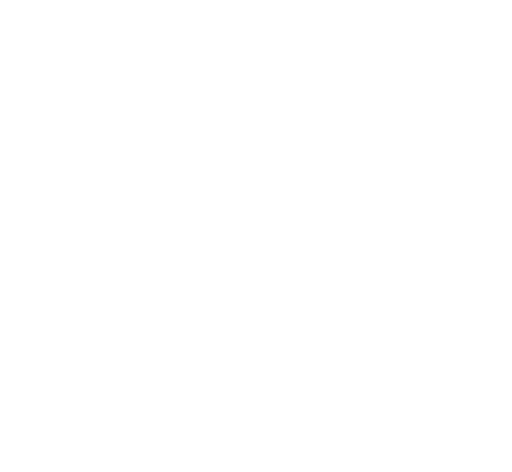
t = 0.00 s
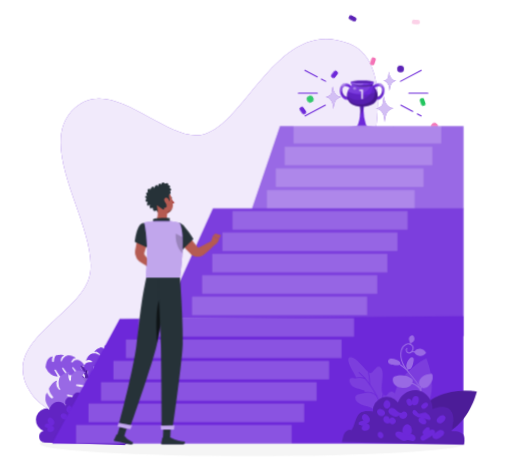
t = 3.53 s
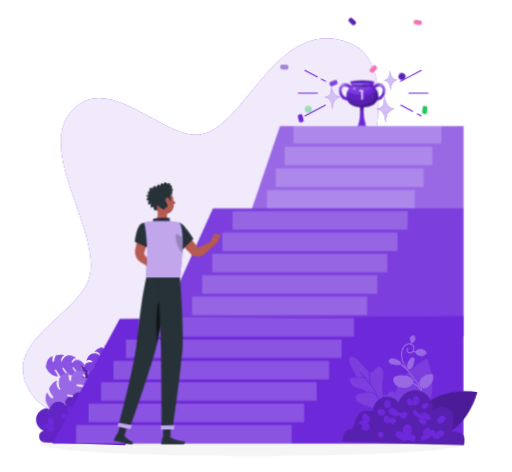
t = 3.83 s
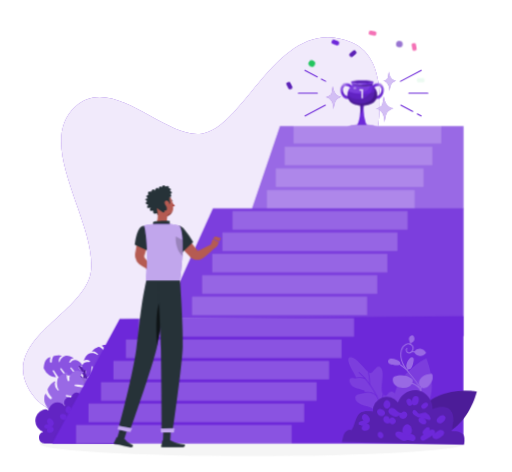
t = 5.03 s
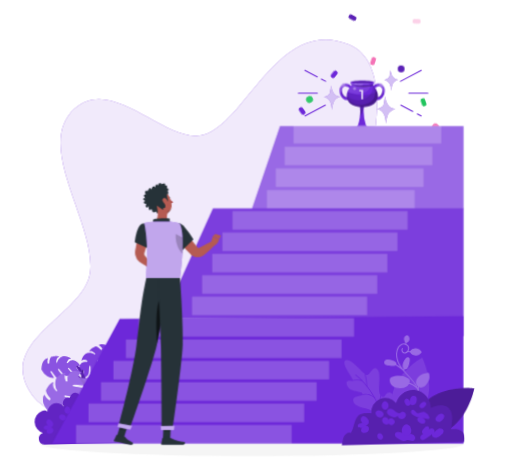
t = 6.53 s
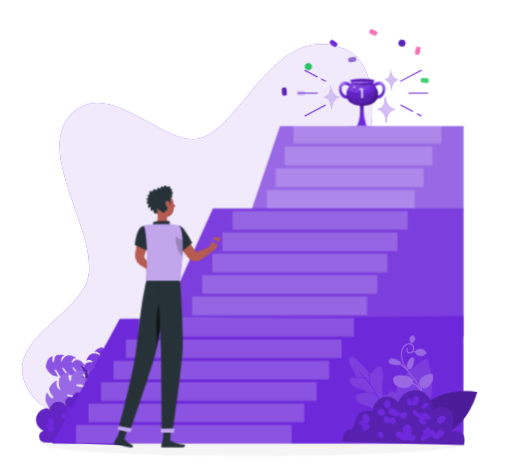
t = 8.33 s

The animated SVG that drew these frames (rendered in a browser with its animation timeline set to each time). Animation: 10 CSS @keyframes rules; frames cover the first 8.33 s, repeats indefinitely.

<svg xmlns="http://www.w3.org/2000/svg" viewBox="15 7 468 431" id="ss-ready-m"><style>svg#ss-ready-m #tap{transform-box:view-box;transform-origin:176px 196px;animation:3s ease-in-out 1.0s infinite k-tap}svg#ss-ready-m #head{transform-box:view-box;transform-origin:158px 190px;animation:4s ease-in-out 1.0s infinite k-head}svg#ss-ready-m #background-simple{transform-box:fill-box;transform-origin:center;animation:0.8s 1 both cubic-bezier(.2,.7,.2,1) bxGrow,8s infinite none ease-in-out drift;animation-delay:0s,0.9s}svg#ss-ready-m #Shadow{transform-box:fill-box;transform-origin:center;animation:0.6s 1 both linear bxFade;animation-delay:0.2s}svg#ss-ready-m #Trophy{transform-box:fill-box;transform-origin:center;animation:0.7s 1 both cubic-bezier(.2,.7,.2,1) bxIn,2s infinite none ease-in-out pulse;animation-delay:0.18s,1.08s}svg#ss-ready-m #Sparkles{transform-box:fill-box;transform-origin:center;animation:0.7s 1 both cubic-bezier(.2,.7,.2,1) bxIn,2s infinite none ease-in-out pulse;animation-delay:0.36s,1.26s}svg#ss-ready-m #Lines{transform-box:fill-box;transform-origin:center;animation:0.7s 1 both cubic-bezier(.2,.7,.2,1) bxIn;animation-delay:0.54s}svg#ss-ready-m #plants-1{transform-box:fill-box;transform-origin:center bottom;animation:0.7s 1 both cubic-bezier(.2,.7,.2,1) bxIn,4.6s infinite none ease-in-out sway;animation-delay:0.72s,1.62s}svg#ss-ready-m #Stairs{transform-box:fill-box;transform-origin:center;animation:0.7s 1 both cubic-bezier(.2,.7,.2,1) bxIn;animation-delay:0.9s}svg#ss-ready-m #plants-2{transform-box:fill-box;transform-origin:center bottom;animation:0.7s 1 both cubic-bezier(.2,.7,.2,1) bxIn,4.6s infinite none ease-in-out sway;animation-delay:1.08s,1.98s}svg#ss-ready-m #Person{transform-box:fill-box;transform-origin:center;animation:0.7s 1 both cubic-bezier(.2,.7,.2,1) bxIn,3.2s infinite none ease-in-out bob;animation-delay:1.26s,2.16s}@keyframes bob{0%,100%{transform:none}50%{transform:translateY(-3px)}}@keyframes bxFade{from{opacity:0}to{opacity:1}}@keyframes bxGrow{from{opacity:0;transform:scale(.92)}to{opacity:1;transform:none}}@keyframes bxIn{from{opacity:0;transform:translateY(14px)}to{opacity:1;transform:none}}@keyframes drift{0%,100%{transform:none}50%{transform:translate(4px,-3px) scale(1.02)}}@keyframes pulse{0%,100%{transform:scale(1)}50%{transform:scale(1.08)}}@keyframes sway{0%,100%{transform:rotate(-1.5deg)}50%{transform:rotate(2deg)}}@keyframes k-tap{0%,100%{transform:rotate(0)}15%{transform:rotate(5deg)}30%{transform:rotate(0)}45%{transform:rotate(5deg)}60%{transform:rotate(0)}}@keyframes k-head{0%,100%{transform:rotate(0)}30%,50%{transform:rotate(-6deg)}75%{transform:rotate(3deg)}}svg#ss-ready-m #confetti&gt;*{transform-box:fill-box;transform-origin:center;animation:conf 3s ease-in infinite}@keyframes conf{0%{opacity:0;transform:translateY(-14px) rotate(0)}15%{opacity:1}80%{opacity:1}100%{opacity:0;transform:translateY(40px) rotate(200deg)}}svg#ss-ready-m #confetti&gt;*:nth-child(1){animation-delay:1.00s}svg#ss-ready-m #confetti&gt;*:nth-child(2){animation-delay:1.23s}svg#ss-ready-m #confetti&gt;*:nth-child(3){animation-delay:1.46s}svg#ss-ready-m #confetti&gt;*:nth-child(4){animation-delay:1.69s}svg#ss-ready-m #confetti&gt;*:nth-child(5){animation-delay:1.92s}svg#ss-ready-m #confetti&gt;*:nth-child(6){animation-delay:2.15s}svg#ss-ready-m #confetti&gt;*:nth-child(7){animation-delay:2.38s}svg#ss-ready-m #confetti&gt;*:nth-child(8){animation-delay:2.61s}svg#ss-ready-m #confetti&gt;*:nth-child(9){animation-delay:2.84s}svg#ss-ready-m #confetti&gt;*:nth-child(10){animation-delay:3.07s}svg#ss-ready-m #confetti&gt;*:nth-child(11){animation-delay:3.30s}svg#ss-ready-m #confetti&gt;*:nth-child(12){animation-delay:3.53s}@media (prefers-reduced-motion: reduce){svg#ss-ready-m *{animation:none!important}}</style><g id="background-simple"><path d="M96.05,256.57C101,213.22,45.16,142.65,81.92,109.44,115.4,79.21,163,139.06,195.48,133.61c40.35-6.79,68.85-108.67,134-82,63.16,25.88-6.53,201.8-45.14,247C223.05,370.55,70.51,425.28,39,360,17.81,316.12,91.81,293.91,96.05,256.57Z" style="fill:#6D28D9" /><path d="M96.05,256.57C101,213.22,45.16,142.65,81.92,109.44,115.4,79.21,163,139.06,195.48,133.61c40.35-6.79,68.85-108.67,134-82,63.16,25.88-6.53,201.8-45.14,247C223.05,370.55,70.51,425.28,39,360,17.81,316.12,91.81,293.91,96.05,256.57Z" style="fill:#fff;opacity:0.9" /></g><g id="Shadow"><ellipse id="path" cx="245.18" cy="412.39" rx="193.89" ry="11.32" style="fill:#f5f5f5" /></g><g id="Trophy"><path d="M351.7,122H339.9a6.45,6.45,0,0,0,2.53-3.25,36.78,36.78,0,0,0,1.5-6.56,39.64,39.64,0,0,0,.39-5.25,26.38,26.38,0,0,0-1-7h4.88a25.27,25.27,0,0,0-.67,3.2,24.6,24.6,0,0,0-.29,3.83,40.47,40.47,0,0,0,1.89,11.82A6.51,6.51,0,0,0,351.7,122Z" style="fill:#6D28D9" /><path d="M348.24,99.87c-.2,1.15-.43,2.21-.67,3.2a30.63,30.63,0,0,1-3.64,9.09,39.64,39.64,0,0,0,.39-5.25,26.38,26.38,0,0,0-1-7Z" style="opacity:0.2" /><path d="M337.5,86.14,336,88l-.79-.92a6.17,6.17,0,0,0-4-1.79,1.87,1.87,0,0,0-.34,0,2.52,2.52,0,0,0-1.66,1,3.92,3.92,0,0,0-.68,1.41,3,3,0,0,0-.09.41,6.37,6.37,0,0,0,.34,3.19c.74,2,2.25,3.32,3.83,3.32h1.1v2.62h-1.1c-2.46,0-4.75-1.92-5.85-4.89-.07-.19-.14-.39-.2-.59a8.09,8.09,0,0,1,1-7.24,4.6,4.6,0,0,1,3.56-1.88,6.66,6.66,0,0,1,2.78.58,8.52,8.52,0,0,1,2.83,2Z" style="fill:#6D28D9" /><path d="M333.88,83.27a1.54,1.54,0,0,1-.23.37,3.52,3.52,0,0,1-1.13.67,7.64,7.64,0,0,0-1.7,1,2.52,2.52,0,0,0-1.66,1,4.07,4.07,0,0,0-.77,1.82,10.38,10.38,0,0,0-.91,2,3.1,3.1,0,0,1-1,1.68,8.49,8.49,0,0,1,.34-6.13,5.73,5.73,0,0,1,.69-1.11,4.6,4.6,0,0,1,3.56-1.88h.37A6.71,6.71,0,0,1,333.88,83.27Z" style="fill:#fff;opacity:0.2" /><path d="M331.47,82.69s0,.06,0,.09a3,3,0,0,1-1.39,1.8,7.07,7.07,0,0,1-2.71,1.06,4.06,4.06,0,0,1-.51,0,5.73,5.73,0,0,1,.69-1.11,4.6,4.6,0,0,1,3.56-1.88Z" style="fill:#fff;opacity:0.30000000000000004" /><path d="M332.78,94.67a1.38,1.38,0,0,1-1.67.43,4.82,4.82,0,0,1-2.95-3.23,6.37,6.37,0,0,1,.32-4.12,3,3,0,0,0-.09.41,6.37,6.37,0,0,0,.34,3.19c.74,2,2.25,3.32,3.83,3.32Z" style="opacity:0.2" /><path d="M354.38,86.14,355.92,88l.79-.92a6.17,6.17,0,0,1,4-1.79,1.76,1.76,0,0,1,.33,0,2.5,2.5,0,0,1,1.66,1,3.92,3.92,0,0,1,.68,1.41c0,.14.07.27.1.41a6.37,6.37,0,0,1-.35,3.19c-.74,2-2.25,3.32-3.83,3.32h-1.1v2.62h1.1c2.46,0,4.76-1.92,5.85-4.89a5.84,5.84,0,0,0,.2-.59,8.08,8.08,0,0,0-1-7.24,4.63,4.63,0,0,0-3.56-1.88,6.67,6.67,0,0,0-2.79.58,8.52,8.52,0,0,0-2.83,2Z" style="fill:#6D28D9" /><path d="M358,83.27a1.31,1.31,0,0,0,.24.37,3.38,3.38,0,0,0,1.12.67,7.64,7.64,0,0,1,1.7,1,2.5,2.5,0,0,1,1.66,1,4.09,4.09,0,0,1,.78,1.82,11,11,0,0,1,.9,2,3.22,3.22,0,0,0,1,1.68,8.49,8.49,0,0,0-.34-6.13,6.22,6.22,0,0,0-.68-1.11,4.63,4.63,0,0,0-3.56-1.88h-.38A6.71,6.71,0,0,0,358,83.27Z" style="fill:#fff;opacity:0.2" /><path d="M360.41,82.69s0,.06,0,.09a3,3,0,0,0,1.39,1.8,7.07,7.07,0,0,0,2.71,1.06,4.21,4.21,0,0,0,.51,0,6.22,6.22,0,0,0-.68-1.11,4.63,4.63,0,0,0-3.56-1.88Z" style="fill:#fff;opacity:0.30000000000000004" /><path d="M359.1,94.67a1.38,1.38,0,0,0,1.67.43,4.85,4.85,0,0,0,3-3.23,6.44,6.44,0,0,0-.33-4.12c0,.14.07.27.1.41a6.37,6.37,0,0,1-.35,3.19c-.74,2-2.25,3.32-3.83,3.32Z" style="opacity:0.2" /><path d="M359.62,94.25a10.27,10.27,0,0,1-.17,1.09,8.12,8.12,0,0,1-3.19,5.13c-4.14,2.78-10.73,3.58-16.11,2l-.48-.14a13.74,13.74,0,0,1-3.78-1.86,7.75,7.75,0,0,1-1.83-1.91,9.24,9.24,0,0,1-1.53-4.31,9.71,9.71,0,0,1,.55-4.26v0c.05-.15.11-.3.17-.45a10.59,10.59,0,0,1,1.09-1.94c.54-.76,1.17-1.42,1.68-2.17a3.77,3.77,0,0,0,.75-2.42l9.3.82,9.29-.82a3.72,3.72,0,0,0,.76,2.42c.5.75,1.13,1.41,1.67,2.17a9.92,9.92,0,0,1,1.3,2.5h0A9.74,9.74,0,0,1,359.62,94.25Z" style="fill:#6D28D9" /><path d="M347.89,90.76c-5.36,2.29-11.24.65-13.67-.27a9.86,9.86,0,0,1-1.13-.52,1.8,1.8,0,0,1,.08-.21,9.8,9.8,0,0,1,1.18-2.18c.54-.76,1.17-1.42,1.68-2.17a3.77,3.77,0,0,0,.75-2.42l9.3.82,7.13-.47C353.4,84.27,353.55,88.35,347.89,90.76Z" style="fill:#fff;opacity:0.1" /><path d="M359.62,94.25a8.45,8.45,0,0,1-3.36,6.22c-5.46,3.67-15,3.87-20.37,0a8.75,8.75,0,0,1-3.36-6.22c0-.36,0-.72,0-1.07,3.59,4.2,10.55,5.55,16.09,2.76a12.55,12.55,0,0,0,6.29-7.25,10.13,10.13,0,0,0,.25-5.68l.25,0a3.72,3.72,0,0,0,.76,2.42c.5.75,1.13,1.41,1.67,2.17A9.88,9.88,0,0,1,359.62,94.25Z" style="opacity:0.1" /><path d="M359.45,95.34a8.12,8.12,0,0,1-3.19,5.13c-4.27,2.87-11.13,3.63-16.59,1.86-.69-.27-1.37-.58-2-.91a11.23,11.23,0,0,1-3.58-2.86,9.24,9.24,0,0,1-1.53-4.31,9.78,9.78,0,0,1,.56-4.28,19.56,19.56,0,0,0,5.08,1.89,23,23,0,0,0,4.1.75c3.7.34,11,.45,16.83-2.53h0A12.86,12.86,0,0,1,359.45,95.34Z" style="opacity:0.1" /><path d="M359.62,94.25a8.45,8.45,0,0,1-3.36,6.22c-5.46,3.67-15,3.87-20.37,0a8.75,8.75,0,0,1-3.36-6.22c0-.36,1.76,3.61,1.76,3.21,4,4.8,11.57,5.06,17.47,2.36,7.13-3.26,5.9-10.81,4.38-14.38.5.74,1.13,1.39,1.66,2.14A9.88,9.88,0,0,1,359.62,94.25Z" style="opacity:0.2" /><path d="M355.67,84.6c-11.89,3.38-19.5-1.38-19.57-2l10,1.17,9.29-.82A3,3,0,0,0,355.67,84.6Z" style="opacity:0.30000000000000004" /><path d="M356.4,81.64a3.07,3.07,0,0,1-.4,1.6c-5,1.81-15.11,1.7-19.85,0a3.07,3.07,0,0,1-.4-1.6c1.61,1.08,6.86,1.34,10.33,1.43C349.54,83,354.79,82.72,356.4,81.64Z" style="fill:#6D28D9" /><path d="M353.25,84l-.09,0a43.39,43.39,0,0,1-14.61-.1,16.86,16.86,0,0,1-2.4-.64,3.07,3.07,0,0,1-.4-1.6c1,.68,3.5,1,6.08,1.23,1.48.11,3,.16,4.25.2a68.2,68.2,0,0,0,6.84-.47H353C353.13,83,353.22,84,353.25,84Z" style="fill:#6D28D9;opacity:0.1" /><path d="M356.4,81.64c.08.79-4.54,1.45-10.32,1.45s-10.41-.66-10.33-1.45,4.7-1.41,10.33-1.41S356.32,80.86,356.4,81.64Z" style="fill:#6D28D9" /><path d="M355.38,81.5c0,.59-4.07,1-9.18,1s-9.22-.46-9.18-1,4.14-1.06,9.18-1.06S355.34,80.91,355.38,81.5Z" style="opacity:0.2" /><path d="M340.93,87.43a1.54,1.54,0,0,1-1.5,1,1.68,1.68,0,0,1-1.32-.48c-.15-.15-.6-.89-.17-1.3l.05-.05a2.38,2.38,0,0,1,2.34.05h0C341,87,341,87.2,340.93,87.43Z" style="fill:#fff;opacity:0.30000000000000004" /><path d="M339.55,86.37c.75.11.57,1.1-.22,1.11a1.7,1.7,0,0,1-.3,0c-.78-.12-.57-1.1.23-1.12A1,1,0,0,1,339.55,86.37Z" style="fill:#fff;opacity:0.30000000000000004" /><path d="M341.72,83a4.51,4.51,0,0,1-1.77.77,7,7,0,0,1-1.4.16,16.86,16.86,0,0,1-2.4-.64,3.1,3.1,0,0,1-.38-1.16,2.2,2.2,0,0,0,.75.13h.38c0,.06.06.11.18.15h0a2.18,2.18,0,0,0,.36.08h0l1.17.21,1,.12.86.09C340.87,82.89,341.29,82.93,341.72,83Z" style="fill:#fff;opacity:0.2" /><path d="M347.5,83.09a4.67,4.67,0,0,1-3.15,1.42,7.4,7.4,0,0,1-1.8-.05l-.52-.09a8.7,8.7,0,0,1-2.08-.65,2.84,2.84,0,0,1-1.34-1.07c.89.12,1.94.23,3.11.3s2.8.14,4.36.14l1.4,0Z" style="fill:#fff;opacity:0.2" /><path d="M340.48,82.86a.39.39,0,0,1-.4.31s-.57,0-.46-.4Z" style="fill:#fff;opacity:0.30000000000000004" /><path d="M359.71,123.24H332.16A17.5,17.5,0,0,1,340.7,121h10.48a17.43,17.43,0,0,1,8.53,2.23Z" style="fill:#6D28D9" /><path d="M359.71,123.24H332.16A17.5,17.5,0,0,1,340.7,121h10.48a17.43,17.43,0,0,1,8.53,2.23Z" style="fill:#fff;opacity:0.30000000000000004" /><g style="opacity:0.8"><path d="M346.73,88.23v8.39h-1.56V89.53H343.4v-1.3Z" style="fill:#fff" /></g><g id="confetti"><circle cx="300" cy="70" r="3" fill="#22C55E" /><rect x="318" y="52" width="7" height="4" rx="1.5" fill="#6D28D9" /><rect x="352" y="46" width="7" height="4" rx="1.5" fill="#F472B6" /><circle cx="380" cy="60" r="3" fill="#5B21B6" /><rect x="396" y="92" width="7" height="4" rx="1.5" fill="#22C55E" /><rect x="290" y="104" width="7" height="4" rx="1.5" fill="#6D28D9" /><circle cx="410" cy="124" r="3" fill="#F472B6" /><rect x="334" y="30" width="7" height="4" rx="1.5" fill="#5B21B6" /><rect x="372" y="132" width="7" height="4" rx="1.5" fill="#22C55E" /><circle cx="300" cy="140" r="3" fill="#6D28D9" /><rect x="390" y="40" width="7" height="4" rx="1.5" fill="#F472B6" /><rect x="276" y="80" width="7" height="4" rx="1.5" fill="#5B21B6" /></g></g><g id="Sparkles"><path d="M365.53,94.62s-.47,3.37-1.21,7.18c-.43,2.23-3.69,3.49-5.87,4.11,3,.1,5.12,2.37,6.31,4.74s1.56,7.76,1.56,7.76.57-6.57,2.4-9.21c1.13-1.63,3.72-2.91,5.53-3.69C368.32,105.28,366.21,99.67,365.53,94.62Z" style="fill:#6D28D9" /><path d="M365.53,94.62s-.47,3.37-1.21,7.18c-.43,2.23-3.69,3.49-5.87,4.11,3,.1,5.12,2.37,6.31,4.74s1.56,7.76,1.56,7.76.57-6.57,2.4-9.21c1.13-1.63,3.72-2.91,5.53-3.69C368.32,105.28,366.21,99.67,365.53,94.62Z" style="fill:#fff;opacity:0.7000000000000001" /><path d="M370.2,72.43s-.35,2.53-.91,5.38c-.32,1.67-2.77,2.62-4.4,3.09,2.25.07,3.84,1.77,4.73,3.55s1.17,5.82,1.17,5.82.43-4.93,1.8-6.91c.85-1.22,2.79-2.18,4.15-2.76C372.29,80.42,370.71,76.22,370.2,72.43Z" style="fill:#6D28D9" /><path d="M370.2,72.43s-.35,2.53-.91,5.38c-.32,1.67-2.77,2.62-4.4,3.09,2.25.07,3.84,1.77,4.73,3.55s1.17,5.82,1.17,5.82.43-4.93,1.8-6.91c.85-1.22,2.79-2.18,4.15-2.76C372.29,80.42,370.71,76.22,370.2,72.43Z" style="fill:#fff;opacity:0.7000000000000001" /><path d="M319.36,85.67s-.42,3-1.07,6.29c-.38,2-3.23,3.05-5.14,3.6,2.63.09,4.48,2.08,5.53,4.16s1.37,6.8,1.37,6.8.5-5.77,2.1-8.07c1-1.43,3.27-2.55,4.85-3.24C321.8,95,320,90.09,319.36,85.67Z" style="fill:#6D28D9" /><path d="M319.36,85.67s-.42,3-1.07,6.29c-.38,2-3.23,3.05-5.14,3.6,2.63.09,4.48,2.08,5.53,4.16s1.37,6.8,1.37,6.8.5-5.77,2.1-8.07c1-1.43,3.27-2.55,4.85-3.24C321.8,95,320,90.09,319.36,85.67Z" style="fill:#fff;opacity:0.7000000000000001" /></g><g id="Lines"><path d="M305,77.56a.49.49,0,0,1-.23-.06l-11.25-6a.5.5,0,1,1,.47-.88l11.25,6a.5.5,0,0,1-.24.94Z" style="fill:#6D28D9" /><path d="M312.63,81.59a.46.46,0,0,1-.23-.06l-3.79-2a.5.5,0,1,1,.46-.88l3.8,2a.5.5,0,0,1-.24.94Z" style="fill:#6D28D9" /><path d="M305,92.42H287.72a.5.5,0,0,1,0-1H305a.5.5,0,0,1,0,1Z" style="fill:#6D28D9" /><path d="M293.8,113.26a.51.51,0,0,1-.45-.27.5.5,0,0,1,.21-.67l18.51-9.83a.5.5,0,1,1,.47.88L294,113.2A.53.53,0,0,1,293.8,113.26Z" style="fill:#6D28D9" /><path d="M381.07,81.59a.5.5,0,0,1-.44-.26.51.51,0,0,1,.21-.68l18.84-10a.5.5,0,1,1,.47.88l-18.84,10A.53.53,0,0,1,381.07,81.59Z" style="fill:#6D28D9" /><path d="M406,92.42H388.66a.5.5,0,0,1,0-1H406a.5.5,0,0,1,0,1Z" style="fill:#6D28D9" /><path d="M392.19,109.15a.52.52,0,0,1-.24-.05l-10.78-5.73a.5.5,0,1,1,.47-.88l10.78,5.72a.5.5,0,0,1,.21.68A.49.49,0,0,1,392.19,109.15Z" style="fill:#6D28D9" /><path d="M399.91,113.26a.46.46,0,0,1-.23-.06l-3.47-1.84a.5.5,0,0,1-.2-.68.5.5,0,0,1,.67-.21l3.47,1.85a.5.5,0,0,1,.21.67A.51.51,0,0,1,399.91,113.26Z" style="fill:#6D28D9" /></g><g id="plants-1"><path d="M92.71,346.56a70.3,70.3,0,0,0,5,19.61c9.17,21.59,11.61,25,11.61,25L106,393.76S88.8,355.28,90.77,346.29,92.71,346.56,92.71,346.56Z" style="fill:#6D28D9" /><path d="M92.71,346.56a70.3,70.3,0,0,0,5,19.61c9.17,21.59,11.61,25,11.61,25L106,393.76S88.8,355.28,90.77,346.29,92.71,346.56,92.71,346.56Z" style="opacity:0.4" /><path d="M92.36,344.89c-1.86.63-1.84.94-3.12,2.05-.11-1.66-.74-3.67.53-6.37A5.7,5.7,0,0,1,96,337.78a.65.65,0,0,0,.53-.13h0a.68.68,0,0,0,0-1.08,5.39,5.39,0,0,0-5.39-.31c.83-2.12,2.11-4.56,4-5.86,2-1.43,6.43-.94,8.14.75a.43.43,0,0,0,.56,0h0a.49.49,0,0,0,.13-.68,6.29,6.29,0,0,0-2.16-2,3.33,3.33,0,0,0-3.29-.09c.64-2.7,6.31-5,6.23-4.69,1.9.39,3.5,2.22,4.2,3.13a.81.81,0,0,0,1.08.18h0a1,1,0,0,0,.36-1.36,8.4,8.4,0,0,0-2.89-2.86c.68-.9,2.13-.86,3.18-.84,3.34.06,5.54,2.7,7.81,4.78a15.9,15.9,0,0,1-.17,8.39A9.07,9.07,0,0,1,114.6,340l0,0c-.23-1.9-.56-4-.81-6a.65.65,0,0,0-.73-.57h0a.83.83,0,0,0-.68.82c.07,2.56.45,4.54.47,7.17-1.33,1.42-6,3.68-5.81,3.27.07-2.26.66-6.07,0-8.2a.54.54,0,0,0-.77-.29h0a.67.67,0,0,0-.35.64,26.56,26.56,0,0,1-.59,8.72c-2.38,1.7-4.2,2.93-5.88,3.12,0-1.84,0-4.64,0-6.78a.55.55,0,0,0-1.1,0v0c-.56,2.76.1,6-1.61,8.22,0,0-3,2.93-4.48,1.93C93.6,349.76,93.19,344.61,92.36,344.89Z" style="fill:#6D28D9" /><path d="M92.36,344.89c-1.86.63-1.84.94-3.12,2.05-.11-1.66-.74-3.67.53-6.37A5.7,5.7,0,0,1,96,337.78a.65.65,0,0,0,.53-.13h0a.68.68,0,0,0,0-1.08,5.39,5.39,0,0,0-5.39-.31c.83-2.12,2.11-4.56,4-5.86,2-1.43,6.43-.94,8.14.75a.43.43,0,0,0,.56,0h0a.49.49,0,0,0,.13-.68,6.29,6.29,0,0,0-2.16-2,3.33,3.33,0,0,0-3.29-.09c.64-2.7,6.31-5,6.23-4.69,1.9.39,3.5,2.22,4.2,3.13a.81.81,0,0,0,1.08.18h0a1,1,0,0,0,.36-1.36,8.4,8.4,0,0,0-2.89-2.86c.68-.9,2.13-.86,3.18-.84,3.34.06,5.54,2.7,7.81,4.78a15.9,15.9,0,0,1-.17,8.39A9.07,9.07,0,0,1,114.6,340l0,0c-.23-1.9-.56-4-.81-6a.65.65,0,0,0-.73-.57h0a.83.83,0,0,0-.68.82c.07,2.56.45,4.54.47,7.17-1.33,1.42-6,3.68-5.81,3.27.07-2.26.66-6.07,0-8.2a.54.54,0,0,0-.77-.29h0a.67.67,0,0,0-.35.64,26.56,26.56,0,0,1-.59,8.72c-2.38,1.7-4.2,2.93-5.88,3.12,0-1.84,0-4.64,0-6.78a.55.55,0,0,0-1.1,0v0c-.56,2.76.1,6-1.61,8.22,0,0-3,2.93-4.48,1.93C93.6,349.76,93.19,344.61,92.36,344.89Z" style="fill:#fff;opacity:0.1" /><path d="M87.12,343a70.41,70.41,0,0,1,8.27,18.47c6.26,22.6,6.48,26.8,6.48,26.8l4.26-.08S95.6,347.39,88.46,341.59,87.12,343,87.12,343Z" style="fill:#6D28D9" /><path d="M87.12,343a70.41,70.41,0,0,1,8.27,18.47c6.26,22.6,6.48,26.8,6.48,26.8l4.26-.08S95.6,347.39,88.46,341.59,87.12,343,87.12,343Z" style="opacity:0.2" /><path d="M86.35,341.48c1.84-.66,2-.41,3.71-.34-.94-1.36-1.7-3.33-4.38-4.65A5.69,5.69,0,0,0,79,338.21a.67.67,0,0,1-.49.23h0a.68.68,0,0,1-.7-.82,5.36,5.36,0,0,1,4-3.6c-2-1.14-4.49-2.26-6.75-2.13-2.46.14-5.6,3.27-5.9,5.65a.41.41,0,0,1-.42.37h0a.49.49,0,0,1-.52-.46,6.3,6.3,0,0,1,.42-2.93,3.35,3.35,0,0,1,2.52-2.13c-2.18-1.71-8,0-7.79.21-1.25,1.49-1.37,3.92-1.34,5.07a.83.83,0,0,1-.74.81h0a1,1,0,0,1-1.12-.85,8.34,8.34,0,0,1,.48-4c-1.09-.28-2.2.65-3,1.32-2.58,2.13-2.65,5.56-3.14,8.61A15.92,15.92,0,0,0,59.88,350a9.05,9.05,0,0,0,6,1.51h0c-1-1.64-2.06-3.49-3.08-5.17a.64.64,0,0,1,.22-.9h0a.82.82,0,0,1,1,.21c1.54,2.05,2.48,3.84,4.1,5.91,1.93.28,7-.83,6.58-1.06-1.46-1.72-4.29-4.33-5.06-6.44a.52.52,0,0,1,.41-.7h0a.66.66,0,0,1,.67.27,26.52,26.52,0,0,0,5.89,6.46c2.92-.14,5.12-.32,6.55-1.21l-4.21-5.32c-.42-.53.3-1.15.83-.72l0,0c2.16,1.82,3.66,4.77,6.37,5.44,0,0,4.16.43,4.71-1.28C88.41,346.07,85.53,341.78,86.35,341.48Z" style="fill:#6D28D9" /><path d="M86.35,341.48c1.84-.66,2-.41,3.71-.34-.94-1.36-1.7-3.33-4.38-4.65A5.69,5.69,0,0,0,79,338.21a.67.67,0,0,1-.49.23h0a.68.68,0,0,1-.7-.82,5.36,5.36,0,0,1,4-3.6c-2-1.14-4.49-2.26-6.75-2.13-2.46.14-5.6,3.27-5.9,5.65a.41.41,0,0,1-.42.37h0a.49.49,0,0,1-.52-.46,6.3,6.3,0,0,1,.42-2.93,3.35,3.35,0,0,1,2.52-2.13c-2.18-1.71-8,0-7.79.21-1.25,1.49-1.37,3.92-1.34,5.07a.83.83,0,0,1-.74.81h0a1,1,0,0,1-1.12-.85,8.34,8.34,0,0,1,.48-4c-1.09-.28-2.2.65-3,1.32-2.58,2.13-2.65,5.56-3.14,8.61A15.92,15.92,0,0,0,59.88,350a9.05,9.05,0,0,0,6,1.51h0c-1-1.64-2.06-3.49-3.08-5.17a.64.64,0,0,1,.22-.9h0a.82.82,0,0,1,1,.21c1.54,2.05,2.48,3.84,4.1,5.91,1.93.28,7-.83,6.58-1.06-1.46-1.72-4.29-4.33-5.06-6.44a.52.52,0,0,1,.41-.7h0a.66.66,0,0,1,.67.27,26.52,26.52,0,0,0,5.89,6.46c2.92-.14,5.12-.32,6.55-1.21l-4.21-5.32c-.42-.53.3-1.15.83-.72l0,0c2.16,1.82,3.66,4.77,6.37,5.44,0,0,4.16.43,4.71-1.28C88.41,346.07,85.53,341.78,86.35,341.48Z" style="fill:#fff;opacity:0.2" /><path d="M88.09,350.78c1.06-2.46,1.47-2.36,3.1-3.9-2.19-.55-4.81-1.9-8.56-.74-3.32,1.25-4.81,4.64-4.46,8.15a.91.91,0,0,1-.24.7h0a.89.89,0,0,1-1.43-.19,7.94,7.94,0,0,1,.23-7.65c-2.93.68-6.35,1.9-8.3,4.18-2.14,2.5-2,8.8,0,11.6a.63.63,0,0,1,0,.8h0a.64.64,0,0,1-.93,0,9.71,9.71,0,0,1-2.46-3.5,4.9,4.9,0,0,1,.26-4.64c-3.67.26-7.38,7.69-7,7.64.29,2.76,2.54,5.44,3.68,6.63a1.24,1.24,0,0,1,.11,1.56l0,0a1.24,1.24,0,0,1-1.86.18c-1.21-1.17-3.05-3.14-3.47-4.73-1.28.75-1.4,2.79-1.5,4.27-.31,4.71,3,8.41,5.46,12.08A20.68,20.68,0,0,0,71.91,385a10.87,10.87,0,0,0,7-4.14l0-.05c-2.51-.78-5.29-1.73-7.85-2.53a1,1,0,0,1-.68-1.16v0a1,1,0,0,1,1.16-.76c3.41.69,6,1.68,9.52,2.33,2.05-1.54,5.62-7.51,5.05-7.39-3-.43-8.17-.49-10.93-2a.82.82,0,0,1-.3-1.14h0a.81.81,0,0,1,.89-.35A34,34,0,0,0,87.55,369c2.55-2.94,4.41-5.21,4.87-7.52l-9-1.61a.78.78,0,0,1,.07-1.55h0c3.76-.13,8,1.56,11.16-.32,0,0,4.26-3.5,3.12-5.84C94.45,353.67,87.62,351.88,88.09,350.78Z" style="fill:#6D28D9" /><path d="M89.94,354.13s8.3,12.09,10.53,23.52S103,391.28,103,391.28l5,.05s-9-32-16.71-38.87S89.94,354.13,89.94,354.13Z" style="fill:#6D28D9" /><path d="M89.94,354.13s8.3,12.09,10.53,23.52S103,391.28,103,391.28l5,.05s-9-32-16.71-38.87S89.94,354.13,89.94,354.13Z" style="opacity:0.1" /><path d="M88.09,350.78c1.06-2.46,1.47-2.36,3.1-3.9-2.19-.55-4.81-1.9-8.56-.74-3.32,1.25-4.81,4.64-4.46,8.15a.91.91,0,0,1-.24.7h0a.89.89,0,0,1-1.43-.19,7.94,7.94,0,0,1,.23-7.65c-2.93.68-6.35,1.9-8.3,4.18-2.14,2.5-2,8.8,0,11.6a.63.63,0,0,1,0,.8h0a.64.64,0,0,1-.93,0,9.71,9.71,0,0,1-2.46-3.5,4.9,4.9,0,0,1,.26-4.64c-3.67.26-7.38,7.69-7,7.64.29,2.76,2.54,5.44,3.68,6.63a1.24,1.24,0,0,1,.11,1.56l0,0a1.24,1.24,0,0,1-1.86.18c-1.21-1.17-3.05-3.14-3.47-4.73-1.28.75-1.4,2.79-1.5,4.27-.31,4.71,3,8.41,5.46,12.08A20.68,20.68,0,0,0,71.91,385a10.87,10.87,0,0,0,7-4.14l0-.05c-2.51-.78-5.29-1.73-7.85-2.53a1,1,0,0,1-.68-1.16v0a1,1,0,0,1,1.16-.76c3.41.69,6,1.68,9.52,2.33,2.05-1.54,5.62-7.51,5.05-7.39-3-.43-8.17-.49-10.93-2a.82.82,0,0,1-.3-1.14h0a.81.81,0,0,1,.89-.35A34,34,0,0,0,87.55,369c2.55-2.94,4.41-5.21,4.87-7.52l-9-1.61a.78.78,0,0,1,.07-1.55h0c3.76-.13,8,1.56,11.16-.32,0,0,4.26-3.5,3.12-5.84C94.45,353.67,87.62,351.88,88.09,350.78Z" style="fill:#fff;opacity:0.30000000000000004" /><path d="M55.85,412.41a5.44,5.44,0,0,1-5.22-4.76,5.67,5.67,0,0,1,3.89-6,10.64,10.64,0,0,1-.2-20.17,5,5,0,0,1,4.84.66c1.29,1.14,1.47,3.67,0,4.59a9.78,9.78,0,0,1,4.16-11,8.7,8.7,0,0,1,11,2.35,5.49,5.49,0,0,1,0-6.06,4.81,4.81,0,0,1,5.47-1.84,5.49,5.49,0,0,1,5.93-4.5,5.71,5.71,0,0,1,4.45,6.11c.31-2.36,4-3,5-.95,1.48-.42-.45.35-.45.35a8.23,8.23,0,0,1,8.77-4.38,8.69,8.69,0,0,1,6.53,7.58,7.32,7.32,0,0,1,8.33-.22,8.29,8.29,0,0,1,3.35,8,6.13,6.13,0,0,1,8.89,1.81c1.75,3.1.4,7.66-2.71,9.14a4.41,4.41,0,0,1-.22,8.78,4.77,4.77,0,0,1,4.37,4.19c.26,2.24-1.22,5.78-3.29,6.37Z" style="fill:#6D28D9" /><g style="opacity:0.1;isolation:isolate"><path d="M55.85,412.41a5.44,5.44,0,0,1-5.22-4.76,5.67,5.67,0,0,1,3.89-6,10.64,10.64,0,0,1-.2-20.17,5,5,0,0,1,4.84.66c1.29,1.14,1.47,3.67,0,4.59a9.78,9.78,0,0,1,4.16-11,8.7,8.7,0,0,1,11,2.35,5.49,5.49,0,0,1,0-6.06,4.81,4.81,0,0,1,5.47-1.84,5.49,5.49,0,0,1,5.93-4.5,5.71,5.71,0,0,1,4.45,6.11c.31-2.36,4-3,5-.95,1.48-.42-.45.35-.45.35a8.23,8.23,0,0,1,8.77-4.38,8.69,8.69,0,0,1,6.53,7.58,7.32,7.32,0,0,1,8.33-.22,8.29,8.29,0,0,1,3.35,8,6.13,6.13,0,0,1,8.89,1.81c1.75,3.1.4,7.66-2.71,9.14a4.41,4.41,0,0,1-.22,8.78,4.77,4.77,0,0,1,4.37,4.19c.26,2.24-1.22,5.78-3.29,6.37Z" /></g><path d="M94.22,405.4a4.62,4.62,0,0,1,3.53-.85,3.24,3.24,0,0,1,2.58,2.41,2.53,2.53,0,0,1-1.72,2.91c-1.47.35-3-.86-4.45-.65a13.84,13.84,0,0,0-1.55.47c-2.16.58-4.3-.83-6.09-2.17a6.48,6.48,0,0,1-1.69-1.61,2.21,2.21,0,0,1-.18-2.24c.55-.94,1.85-1.08,2.94-1a11.75,11.75,0,0,1,6,2.51c-.06-.34-.11-.69-.17-1Z" style="fill:#6D28D9" /><path d="M59.94,394.59a2,2,0,0,1,1.92.82A2,2,0,0,1,61,398a5.93,5.93,0,0,1-2.93.59c-1,0-2.32-.11-2.7-1.07a1.75,1.75,0,0,1,.73-2,5.2,5.2,0,0,1,2.12-.73S59.21,394.67,59.94,394.59Z" style="fill:#6D28D9" /><path d="M108.66,387.53a5.62,5.62,0,0,1,3.25,3.89,1.35,1.35,0,0,1-.36,1.45,1.54,1.54,0,0,1-1.1,0l-4.65-1.11a6.66,6.66,0,0,1,2.09,1.11,2.23,2.23,0,0,1,.8,2.13,2.15,2.15,0,0,1-2.16,1.45,4.59,4.59,0,0,1-2.56-1,3.26,3.26,0,0,1-1.62-2.39c0-1,1.24-1.92,2-1.28a16.77,16.77,0,0,1-5-2.28,4.57,4.57,0,0,1-1.45-1.35,1.93,1.93,0,0,1-.15-1.9c1.6-2.89,3.61,1.35,4.59,1.73C104.2,388.71,106.3,386.55,108.66,387.53Z" style="fill:#6D28D9" /><path d="M105.93,402.45a1.87,1.87,0,0,0,.5,2,1.21,1.21,0,0,0,1.83-.38,6.46,6.46,0,0,0-3.45,1.94c-.79,1.08-.6,3,.68,3.39a3.13,3.13,0,0,0,2.38-.54,42.41,42.41,0,0,0,5.93-3.9c-.57,1.31.8,2.8,2.23,2.92a6.87,6.87,0,0,0,4-1.39c1.5-.91,3.22-2.31,2.83-4-.35-1.49-2.25-2.15-3.72-1.71a8.54,8.54,0,0,0-3.6,2.75c.81-1.17-.33-2.91-1.74-3.1a4.23,4.23,0,0,0-3.59,1.66c1.59-.88,2-3.16-.19-3.43C108.62,398.46,106.26,401.29,105.93,402.45Z" style="fill:#6D28D9" /><path d="M94.71,396.81a4.62,4.62,0,0,1,2.62,3.62c.4,2.06-.14,4.53-2.37,5.27a3.67,3.67,0,0,1-3.61-.86c-2.29-2.16-1.47-5.67.63-7.54A3,3,0,0,1,94.71,396.81Z" style="fill:#6D28D9" /><path d="M72,403.16a2.67,2.67,0,0,1,2.34,1.08,2.5,2.5,0,0,1,.29,3.31,2.1,2.1,0,0,1-2.06.59,3,3,0,0,1-1.81-4A1.74,1.74,0,0,1,72,403.16Z" style="fill:#6D28D9" /><path d="M70.21,385.86a3.34,3.34,0,0,1,3.19-.47c1.45.43,2.86,1.59,2.59,3.27a2.64,2.64,0,0,1-1.76,2c-2.15.75-4.12-.95-4.62-2.92A2.19,2.19,0,0,1,70.21,385.86Z" style="fill:#6D28D9" /><path d="M78,378.08a3.31,3.31,0,0,1,2,2.53c.35,1.47,0,3.27-1.55,3.87a2.64,2.64,0,0,1-2.63-.5c-1.72-1.49-1.24-4.05.22-5.47A2.18,2.18,0,0,1,78,378.08Z" style="fill:#6D28D9" /><path d="M57.82,400.8a3.38,3.38,0,0,1,1.33-2.95c1.14-1,2.88-1.54,4.15-.41a2.61,2.61,0,0,1,.76,2.57c-.53,2.21-3,3-5,2.32A2.19,2.19,0,0,1,57.82,400.8Z" style="fill:#6D28D9" /><path d="M80.38,392.32l-.53.46a2.59,2.59,0,1,1,0,3.22,3.88,3.88,0,0,1-4.53-.84,3,3,0,0,1,.62-4.31c1.44-.81,3.62.41,3.47,2.06l.62-.7Z" style="fill:#6D28D9" /><path d="M64,393c.41,1.38-.18,3.16-1.56,3.55s-2.72-.74-3.54-1.91S57.39,392.17,58,391C60.1,387,63.61,391.63,64,393Z" style="fill:#6D28D9" /><path d="M120.47,395.25c-1.34.51-3.17.07-3.66-1.28s.52-2.77,1.63-3.67,2.35-1.72,3.54-1.21C126.12,390.88,121.82,394.74,120.47,395.25Z" style="fill:#6D28D9" /><path d="M101.52,380.39c-.83,1.17-2.59,1.81-3.75,1s-1.1-2.59-.68-4,1-2.73,2.28-3C103.81,373.62,102.36,379.22,101.52,380.39Z" style="fill:#6D28D9" /><path d="M97.28,379.69a2.17,2.17,0,0,1-1.66,2.47c-1.09.11-2-.91-2.41-1.91s-.83-2.08-.22-2.86C95.11,374.66,97.15,378.59,97.28,379.69Z" style="fill:#6D28D9" /><path d="M107.24,384.07a2.17,2.17,0,0,1-2.78-1.05c-.35-1,.45-2.11,1.32-2.79s1.83-1.27,2.73-.85C111.66,380.83,108.28,383.71,107.24,384.07Z" style="fill:#6D28D9" /><path d="M89,387.88a2.36,2.36,0,0,1,3.27-.9,2.86,2.86,0,0,1,1,3.39,3.62,3.62,0,0,1-3,2.12c-1.58.18-3.43-1.09-3.08-2.64a3.35,3.35,0,0,1-3,1.14,8,8,0,0,1-3.13-1.17c-1.32-.76-2.72-1.94-2.58-3.45A2.71,2.71,0,0,1,81,384.12a4.6,4.6,0,0,1,3.32,1.23c.73.62,1.33,1.39,2.11,1.93a2.68,2.68,0,0,0,2.69.38Z" style="fill:#6D28D9" /></g><g id="Stairs"><polygon points="438.7 197.84 245.15 197.84 270.89 121.99 438.7 121.99 438.7 197.84" style="fill:#6D28D9" /><polygon points="438.7 197.84 245.15 197.84 270.89 121.99 438.7 121.99 438.7 197.84" style="fill:#fff;opacity:0.30000000000000004" /><rect x="283.19" y="120.94" width="135.18" height="17.01" style="fill:#fff;opacity:0.2" /><rect x="275.08" y="140.78" width="135.18" height="17.01" style="fill:#fff;opacity:0.2" /><rect x="266.97" y="160.62" width="135.18" height="17.01" style="fill:#fff;opacity:0.2" /><rect x="258.85" y="180.47" width="135.18" height="17.01" style="fill:#fff;opacity:0.2" /><polygon points="438.73 313.94 156.87 313.94 209.6 197.25 438.73 197.25 438.73 313.94" style="fill:#6D28D9" /><g style="opacity:0.1"><polygon points="438.73 313.94 156.87 313.94 209.6 197.25 438.73 197.25 438.73 313.94" style="fill:#fff" /></g><rect x="227.43" y="199.69" width="160.14" height="17.01" style="fill:#fff;opacity:0.2" /><rect x="218.17" y="219.22" width="160.14" height="17.01" style="fill:#fff;opacity:0.2" /><rect x="208.92" y="238.75" width="160.14" height="17.01" style="fill:#fff;opacity:0.2" /><rect x="199.66" y="258.28" width="160.14" height="17.01" style="fill:#fff;opacity:0.2" /><rect x="190.41" y="277.81" width="160.14" height="17.01" style="fill:#fff;opacity:0.2" /><rect x="181.16" y="297.34" width="160.14" height="17.01" style="fill:#fff;opacity:0.2" /><polygon points="438.54 412.34 62.55 412.34 124.35 298.09 438.54 295.65 438.54 412.34" style="fill:#6D28D9" /><rect x="141.38" y="297.49" width="197.23" height="17.01" style="fill:#fff;opacity:0.2" /><rect x="129.98" y="317.02" width="197.23" height="17.01" style="fill:#fff;opacity:0.2" /><rect x="118.58" y="336.55" width="197.23" height="17.01" style="fill:#fff;opacity:0.2" /><rect x="107.19" y="356.08" width="197.23" height="17.01" style="fill:#fff;opacity:0.2" /><rect x="95.79" y="375.6" width="197.23" height="17.01" style="fill:#fff;opacity:0.2" /><rect x="84.39" y="395.13" width="197.23" height="17.01" style="fill:#fff;opacity:0.2" /></g><g id="plants-2"><path d="M369.61,401.78c-.05.06.07.28-.07.46s-.31.24-.79.25h0a8.39,8.39,0,0,1-1.08-.08c-6.07-.8-16.67-3.06-19.72-9.25-4.35-8.82,8.71-5.8,8.18-10.34s-15.31-3.49-17-10.13c-1.33-5.24,4.65-4.49,7.29-5.52h0a1.69,1.69,0,0,0,1.14-1.08,1.36,1.36,0,0,0,0-.3c.07-3.26-11.45-1-13.88-8.19-1.64-4.85,1.88-4.05,4-4,1,0,1.64-.06,1.4-.91,0,0,0-.08,0-.12-1.06-3-11.08-16.34-5.79-18,4.66-1.47,12.35,9,16.51,12.82l0,0a10.87,10.87,0,0,0,1.06.86,2.7,2.7,0,0,0,.4.26c3.5,1.91,6.37-9.49,10.58-4.77,3.73,4.18-.75,17.92,1.89,23.17a4,4,0,0,0,.78,1.09,2.83,2.83,0,0,0,.61.47c4,2.35,2.74-4.29,7.93-3.14C380.14,367,378.22,391.8,369.61,401.78Z" style="fill:#6D28D9" /><g style="opacity:0.1"><path d="M369.61,401.78c-.05.06.07.28-.07.46s-.31.24-.79.25h0a8.39,8.39,0,0,1-1.08-.08c-6.07-.8-16.67-3.06-19.72-9.25-4.35-8.82,8.71-5.8,8.18-10.34s-15.31-3.49-17-10.13c-1.33-5.24,4.65-4.49,7.29-5.52h0a1.69,1.69,0,0,0,1.14-1.08,1.36,1.36,0,0,0,0-.3c.07-3.26-11.45-1-13.88-8.19-1.64-4.85,1.88-4.05,4-4,1,0,1.64-.06,1.4-.91,0,0,0-.08,0-.12-1.06-3-11.08-16.34-5.79-18,4.66-1.47,12.35,9,16.51,12.82l0,0a10.87,10.87,0,0,0,1.06.86,2.7,2.7,0,0,0,.4.26c3.5,1.91,6.37-9.49,10.58-4.77,3.73,4.18-.75,17.92,1.89,23.17a4,4,0,0,0,.78,1.09,2.83,2.83,0,0,0,.61.47c4,2.35,2.74-4.29,7.93-3.14C380.14,367,378.22,391.8,369.61,401.78Z" style="fill:#fff" /></g><path d="M369.79,408h0a.4.4,0,0,0,.36-.44c-4.2-41.93-27.92-59.44-28.16-59.62a.39.39,0,0,0-.56.1.4.4,0,0,0,.09.56c.24.17,23.66,17.5,27.82,59A.42.42,0,0,0,369.79,408Z" style="fill:#6D28D9" /><path d="M339.12,352.73a21.81,21.81,0,0,1,7,0h0a10.21,10.21,0,0,1,1.41.34l0,0h0a.35.35,0,0,1,.2.21h0a.36.36,0,0,1,0,.27.41.41,0,0,1-.37.27l-.15,0-.15,0a20.48,20.48,0,0,0-9-.06.39.39,0,0,1-.33-.09Z" style="fill:#6D28D9" /><path d="M350.89,348.32a36.1,36.1,0,0,1,1.23,10.26v.06a.41.41,0,0,1-.39.4h0a.42.42,0,0,1-.4-.42c0-.36,0-.72,0-1.08a35.93,35.93,0,0,0-1.53-10.11Z" style="fill:#6D28D9" /><path d="M359.07,369.49a.41.41,0,0,1-.4.4.36.36,0,0,1-.29-.11l-.14-.13c-.85-.75-5.49-4.5-11.55-2.47a.36.36,0,0,1-.27,0,1.69,1.69,0,0,0,1.14-1.08A12.6,12.6,0,0,1,357.3,368a11,11,0,0,1,1.59,1.21l.05,0A.43.43,0,0,1,359.07,369.49Z" style="fill:#6D28D9" /><path d="M364.54,368.07a27.77,27.77,0,0,1-1.87,9l-.05.11a.4.4,0,0,1-.36.24l-.18,0a.42.42,0,0,1-.2-.54,8.75,8.75,0,0,0,.33-.86,30,30,0,0,0,1.55-9A4,4,0,0,0,364.54,368.07Z" style="fill:#6D28D9" /><path d="M375.64,363.86a44.35,44.35,0,0,0-2.24,15.2L389,397c6.27-5,13.84-12.88,17.37-23.2a41.13,41.13,0,0,0,2.07-10.24c1.32-15.68-5.46-29.65-5.46-29.65S382.24,344.58,375.64,363.86Z" style="fill:#6D28D9" /><g style="opacity:0.5;isolation:isolate"><path d="M375.64,363.86a44.35,44.35,0,0,0-2.24,15.2L389,397c6.27-5,13.84-12.88,17.37-23.2a41.13,41.13,0,0,0,2.07-10.24c1.32-15.68-5.46-29.65-5.46-29.65S382.24,344.58,375.64,363.86Z" style="fill:#fff;opacity:0.2" /></g><path d="M391,393.21l12.49,14.43c7.51-.89,16.3-3.16,23.93-8.46,17.64-12.24,22.4-35.9,22.4-35.9s-17.1-2.76-33,3.82a45.49,45.49,0,0,0-8.43,4.56C399.9,377.5,394.41,386,391,393.21Z" style="fill:#6D28D9" /><path d="M391,393.21l12.49,14.43c7.51-.89,16.3-3.16,23.93-8.46,17.64-12.24,22.4-35.9,22.4-35.9s-17.1-2.76-33,3.82a45.49,45.49,0,0,0-8.43,4.56C399.9,377.5,394.41,386,391,393.21Z" style="opacity:0.30000000000000004;isolation:isolate" /><path d="M391.39,394.48l-.68-.73c8-7.38,10.77-19.82,6.89-30.94-1.73-5-5-8.61-8.44-12.46-2.9-3.24-5.9-6.59-7.86-10.78-2.15-4.57-2.69-9-1.57-12.91a8.82,8.82,0,0,1,4.56-5.7,5.12,5.12,0,0,1,4.57.35,4.38,4.38,0,0,1,2.35,4.52,5,5,0,0,1-3.62,4.15,3.13,3.13,0,0,1-3.23-1.83,3.2,3.2,0,0,1,.56-3.5l.72.69a2.19,2.19,0,0,0-.37,2.38,2.17,2.17,0,0,0,2.09,1.29,4,4,0,0,0,2.85-3.32,3.33,3.33,0,0,0-1.84-3.5,4.07,4.07,0,0,0-3.7-.3,7.74,7.74,0,0,0-4,5.05c-1.33,4.6.09,9.17,1.51,12.2,1.91,4.06,4.86,7.35,7.71,10.54,3.36,3.75,6.83,7.64,8.63,12.8C402.61,374.15,399.8,386.72,391.39,394.48Z" style="fill:#6D28D9" /><path d="M397.35,362.21c-2.57-2.85-6.67-5.06-9.13-4.93l-.06-1c2.78-.14,7.14,2.17,9.93,5.25Z" style="fill:#6D28D9" /><path d="M399.18,364.9l-1,.3a8.26,8.26,0,0,1,.9-6.7l.85.54A7.19,7.19,0,0,0,399.18,364.9Z" style="fill:#6D28D9" /><path d="M384.51,344.87a62.94,62.94,0,0,0-8.19-5.77l.52-.85a66.2,66.2,0,0,1,8.32,5.86Z" style="fill:#6D28D9" /><rect x="384.57" y="343.63" width="3.38" height="1" transform="translate(-9.55 677.23) rotate(-81.78)" style="fill:#6D28D9" /><path d="M393.82,328.75a9.17,9.17,0,0,1-4.44-.39l.33-.95a8.15,8.15,0,0,0,4,.35Z" style="fill:#6D28D9" /><rect x="386.37" y="319.45" width="3.84" height="1" transform="translate(48.85 691.32) rotate(-87.06)" style="fill:#6D28D9" /><path d="M388.43,333.87a2,2,0,0,1,2.34-.28c.82.56.86,1.73.75,2.71-.28,2.45-1.46,9.47-5.17,7.68C382.84,342.3,386.42,335.52,388.43,333.87Z" style="fill:#6D28D9" /><path d="M378.55,337.48a2,2,0,0,1,.62,2.28c-.43.89-1.59,1.11-2.58,1.14-2.46.08-9.58-.07-8.35-4C369.4,333.18,376.62,335.73,378.55,337.48Z" style="fill:#6D28D9" /><path d="M390.2,353.06c-3.84-3.3-10.55-4.1-15.76-1.89-2.45,1-1.75,4.95-.43,6.8s3.83,2.95,6.46,3.33a11.56,11.56,0,0,0,8-1.52C390.64,358.27,392.06,354.66,390.2,353.06Z" style="fill:#6D28D9" /><path d="M407.8,348.06c-3,.4-6.1,1.05-8.42,3s-3.54,5.49-2,8.06a4.61,4.61,0,0,0,5.63,1.83c2.09-.81,3.55-2.7,4.71-4.62a8.39,8.39,0,0,0,1.47-4.13C409.24,350.69,409.27,347.87,407.8,348.06Z" style="fill:#6D28D9" /><path d="M388.39,320.26a6.39,6.39,0,0,1-1.58-3.22,3.37,3.37,0,0,1,1.25-3.21,2.32,2.32,0,0,1,3.2.54,4.35,4.35,0,0,1,.09,4A3.27,3.27,0,0,1,388.39,320.26Z" style="fill:#6D28D9" /><path d="M402.76,329.09A6.28,6.28,0,0,1,391.67,328a6.49,6.49,0,0,1,5.73-2.62A6.89,6.89,0,0,1,402.76,329.09Z" style="fill:#6D28D9" /><g style="opacity:0.30000000000000004"><path d="M391.39,394.48l-.68-.73c8-7.38,10.77-19.82,6.89-30.94-1.73-5-5-8.61-8.44-12.46-2.9-3.24-5.9-6.59-7.86-10.78-2.15-4.57-2.69-9-1.57-12.91a8.82,8.82,0,0,1,4.56-5.7,5.12,5.12,0,0,1,4.57.35,4.38,4.38,0,0,1,2.35,4.52,5,5,0,0,1-3.62,4.15,3.13,3.13,0,0,1-3.23-1.83,3.2,3.2,0,0,1,.56-3.5l.72.69a2.19,2.19,0,0,0-.37,2.38,2.17,2.17,0,0,0,2.09,1.29,4,4,0,0,0,2.85-3.32,3.33,3.33,0,0,0-1.84-3.5,4.07,4.07,0,0,0-3.7-.3,7.74,7.74,0,0,0-4,5.05c-1.33,4.6.09,9.17,1.51,12.2,1.91,4.06,4.86,7.35,7.71,10.54,3.36,3.75,6.83,7.64,8.63,12.8C402.61,374.15,399.8,386.72,391.39,394.48Z" style="fill:#fff" /><path d="M397.35,362.21c-2.57-2.85-6.67-5.06-9.13-4.93l-.06-1c2.78-.14,7.14,2.17,9.93,5.25Z" style="fill:#fff" /><path d="M399.18,364.9l-1,.3a8.26,8.26,0,0,1,.9-6.7l.85.54A7.19,7.19,0,0,0,399.18,364.9Z" style="fill:#fff" /><path d="M384.51,344.87a62.94,62.94,0,0,0-8.19-5.77l.52-.85a66.2,66.2,0,0,1,8.32,5.86Z" style="fill:#fff" /><rect x="384.57" y="343.63" width="3.38" height="1" transform="translate(-9.55 677.23) rotate(-81.78)" style="fill:#fff" /><path d="M393.82,328.75a9.17,9.17,0,0,1-4.44-.39l.33-.95a8.15,8.15,0,0,0,4,.35Z" style="fill:#fff" /><rect x="386.37" y="319.45" width="3.84" height="1" transform="translate(48.85 691.32) rotate(-87.06)" style="fill:#fff" /><path d="M388.43,333.87a2,2,0,0,1,2.34-.28c.82.56.86,1.73.75,2.71-.28,2.45-1.46,9.47-5.17,7.68C382.84,342.3,386.42,335.52,388.43,333.87Z" style="fill:#fff" /><path d="M378.55,337.48a2,2,0,0,1,.62,2.28c-.43.89-1.59,1.11-2.58,1.14-2.46.08-9.58-.07-8.35-4C369.4,333.18,376.62,335.73,378.55,337.48Z" style="fill:#fff" /><path d="M390.2,353.06c-3.84-3.3-10.55-4.1-15.76-1.89-2.45,1-1.75,4.95-.43,6.8s3.83,2.95,6.46,3.33a11.56,11.56,0,0,0,8-1.52C390.64,358.27,392.06,354.66,390.2,353.06Z" style="fill:#fff" /><path d="M407.8,348.06c-3,.4-6.1,1.05-8.42,3s-3.54,5.49-2,8.06a4.61,4.61,0,0,0,5.63,1.83c2.09-.81,3.55-2.7,4.71-4.62a8.39,8.39,0,0,0,1.47-4.13C409.24,350.69,409.27,347.87,407.8,348.06Z" style="fill:#fff" /><path d="M388.39,320.26a6.39,6.39,0,0,1-1.58-3.22,3.37,3.37,0,0,1,1.25-3.21,2.32,2.32,0,0,1,3.2.54,4.35,4.35,0,0,1,.09,4A3.27,3.27,0,0,1,388.39,320.26Z" style="fill:#fff" /><path d="M402.76,329.09A6.28,6.28,0,0,1,391.67,328a6.49,6.49,0,0,1,5.73-2.62A6.89,6.89,0,0,1,402.76,329.09Z" style="fill:#fff" /></g><path d="M439.09,412.29H327.47l0-.1c.68-2.57.79-5.33,2-7.72s3.94-4.34,6.42-3.37c2.9-3.88,3-9.55,5.54-13.45a8.91,8.91,0,0,1,2.12-2.35c3.21-2.44,7.67-2.09,11.67-1.63A12.72,12.72,0,0,1,378.06,375c2-7.62,10.36-12.93,18.11-11.58s13.81,9.09,13.37,16.95c5.37-2.22,12.3-3.66,16.4.45,2.37,2.37,3,6,2.88,9.32s-1,6.63-1.12,10c3.59-.17,7.72-.14,10.1,2.55C440,405.1,439.75,410.3,439.09,412.29Z" style="fill:#6D28D9" /><g style="opacity:0.2"><path d="M439.09,412.29H327.47l0-.1c.68-2.57.79-5.33,2-7.72s3.94-4.34,6.42-3.37c2.9-3.88,3-9.55,5.54-13.45a8.91,8.91,0,0,1,2.12-2.35c3.21-2.44,7.67-2.09,11.67-1.63A12.72,12.72,0,0,1,378.06,375c2-7.62,10.36-12.93,18.11-11.58s13.81,9.09,13.37,16.95c5.37-2.22,12.3-3.66,16.4.45,2.37,2.37,3,6,2.88,9.32s-1,6.63-1.12,10c3.59-.17,7.72-.14,10.1,2.55C440,405.1,439.75,410.3,439.09,412.29Z" /></g><path d="M387.53,404.67a5.44,5.44,0,0,1,4.1-1,3.78,3.78,0,0,1,3,2.79,2.93,2.93,0,0,1-2,3.38c-1.71.41-3.42-1-5.16-.75a15.57,15.57,0,0,0-1.8.54c-2.51.67-5-1-7.06-2.51a7.67,7.67,0,0,1-2-1.88,2.55,2.55,0,0,1-.21-2.59c.64-1.09,2.16-1.25,3.42-1.11a13.59,13.59,0,0,1,6.95,2.91c-.06-.4-.13-.8-.19-1.19Z" style="fill:#6D28D9" /><path d="M347.79,392.14a2.29,2.29,0,0,1,2.23.95,2.34,2.34,0,0,1-1,3,6.88,6.88,0,0,1-3.4.68c-1.2,0-2.69-.12-3.13-1.23a2,2,0,0,1,.85-2.28,6,6,0,0,1,2.46-.84S346.94,392.23,347.79,392.14Z" style="fill:#6D28D9" /><path d="M404.27,384a6.5,6.5,0,0,1,3.77,4.51c.14.6.12,1.36-.41,1.67a1.69,1.69,0,0,1-1.27,0l-5.4-1.29a7.8,7.8,0,0,1,2.43,1.3,2.6,2.6,0,0,1,.93,2.46,2.52,2.52,0,0,1-2.51,1.69,5.45,5.45,0,0,1-3-1.19,3.8,3.8,0,0,1-1.88-2.77c0-1.15,1.44-2.23,2.33-1.48a19.91,19.91,0,0,1-5.8-2.64,5.61,5.61,0,0,1-1.68-1.57,2.26,2.26,0,0,1-.17-2.2c1.85-3.36,4.18,1.56,5.32,2C399.11,385.32,401.54,382.82,404.27,384Z" style="fill:#6D28D9" /><path d="M401.11,401.26a2.19,2.19,0,0,0,.58,2.3,1.41,1.41,0,0,0,2.13-.43,7.41,7.41,0,0,0-4,2.25c-.93,1.25-.7,3.43.78,3.92a3.61,3.61,0,0,0,2.76-.62,50.12,50.12,0,0,0,6.88-4.53c-.66,1.52.93,3.25,2.59,3.4s3.2-.76,4.62-1.62c1.74-1.06,3.74-2.67,3.28-4.66-.4-1.73-2.61-2.49-4.31-2a9.84,9.84,0,0,0-4.17,3.2c.93-1.36-.39-3.38-2-3.6a4.92,4.92,0,0,0-4.16,1.92c1.85-1,2.27-3.67-.21-4C404.23,396.63,401.5,399.91,401.11,401.26Z" style="fill:#6D28D9" /><path d="M388.1,394.72a5.35,5.35,0,0,1,3,4.2c.46,2.38-.16,5.24-2.74,6.1a4.25,4.25,0,0,1-4.2-1c-2.65-2.51-1.7-6.58.74-8.75A3.5,3.5,0,0,1,388.1,394.72Z" style="fill:#6D28D9" /><path d="M361.72,402.07a3.08,3.08,0,0,1,2.71,1.26c.9,1.07,1.4,2.68.34,3.84a2.46,2.46,0,0,1-2.39.69c-2-.52-2.71-2.83-2.09-4.61A2,2,0,0,1,361.72,402.07Z" style="fill:#6D28D9" /><path d="M359.69,382a3.87,3.87,0,0,1,3.71-.55c1.68.5,3.3,1.85,3,3.79a3.06,3.06,0,0,1-2,2.36c-2.49.87-4.78-1.1-5.36-3.39A2.53,2.53,0,0,1,359.69,382Z" style="fill:#6D28D9" /><path d="M368.67,373a3.89,3.89,0,0,1,2.33,2.94c.4,1.71,0,3.79-1.79,4.49a3.06,3.06,0,0,1-3.06-.58c-2-1.73-1.44-4.7.26-6.34A2.52,2.52,0,0,1,368.67,373Z" style="fill:#6D28D9" /><path d="M345.33,399.34a3.88,3.88,0,0,1,1.54-3.42c1.32-1.14,3.34-1.79,4.81-.48a3.1,3.1,0,0,1,.89,3c-.62,2.56-3.51,3.43-5.75,2.69A2.54,2.54,0,0,1,345.33,399.34Z" style="fill:#6D28D9" /><path d="M371.49,389.51l-.62.53a3,3,0,1,1,0,3.74,4.51,4.51,0,0,1-5.25-1,3.44,3.44,0,0,1,.72-5c1.67-.95,4.2.47,4,2.38l.73-.81Z" style="fill:#6D28D9" /><path d="M352.51,390.31c.46,1.6-.21,3.67-1.82,4.11s-3.15-.85-4.1-2.21-1.77-2.88-1.07-4.2C348,383.39,352,388.71,352.51,390.31Z" style="fill:#6D28D9" /><path d="M418,392.91c-1.56.59-3.68.08-4.25-1.49s.61-3.21,1.89-4.26,2.73-2,4.1-1.39C424.52,387.84,419.54,392.31,418,392.91Z" style="fill:#6D28D9" /><path d="M396,375.67c-1,1.36-3,2.1-4.35,1.11s-1.28-3-.79-4.58,1.17-3.17,2.64-3.44C398.65,367.83,397,374.32,396,375.67Z" style="fill:#6D28D9" /><path d="M391.08,374.86a2.52,2.52,0,0,1-1.92,2.87c-1.27.12-2.27-1.06-2.8-2.22s-1-2.41-.25-3.31C388.57,369,390.94,373.59,391.08,374.86Z" style="fill:#6D28D9" /><path d="M402.63,380a2.51,2.51,0,0,1-3.22-1.23c-.41-1.2.52-2.45,1.52-3.23s2.14-1.47,3.18-1C407.75,376.18,403.84,379.52,402.63,380Z" style="fill:#6D28D9" /><path d="M381.49,384.36a2.72,2.72,0,0,1,3.78-1,3.29,3.29,0,0,1,1.17,3.92,4.18,4.18,0,0,1-3.43,2.47c-1.83.2-4-1.27-3.57-3.06A3.89,3.89,0,0,1,376,388a9.16,9.16,0,0,1-3.62-1.36c-1.54-.88-3.17-2.25-3-4a3.14,3.14,0,0,1,2.89-2.61,5.36,5.36,0,0,1,3.85,1.43,32.2,32.2,0,0,0,2.45,2.23,3.1,3.1,0,0,0,3.12.45Z" style="fill:#6D28D9" /></g><g id="Person"><g transform="translate(19.7 35.7) scale(0.920)"><g id="tap"><path d="M176.37,199.49c2.56,2.79,5,5.68,7.43,8.59s4.78,5.88,7.12,8.86c.1.13.06.08.08.12s0,.05,0,.06a.36.36,0,0,0,.07.1,1.12,1.12,0,0,0,.73.46,1.27,1.27,0,0,0,.34,0,1.15,1.15,0,0,0,.18,0l.09,0c.05,0,0,0,.16-.06l2.5-1.36c3.36-1.78,6.75-3.52,10.25-5.08l2.93,3.63c-2.82,2.59-5.76,5.84-8.73,8.22l-2.24,1.76a3.8,3.8,0,0,1-.44.31,5.1,5.1,0,0,1-.53.33,10.63,10.63,0,0,1-1.12.56,9.86,9.86,0,0,1-2.42.67,10.34,10.34,0,0,1-5-.5,10,10,0,0,1-2.3-1.17c-.36-.24-.7-.52-1-.79-.17-.14-.31-.3-.47-.45l-.4-.4c-2.65-2.72-5.26-5.46-7.82-8.25s-5.09-5.6-7.51-8.52Z" style="fill:#b55b52" /><path d="M204,213.38l2.33-7.49,6.14,3.06s-.9,5.46-5.36,6.41Z" style="fill:#b55b52" /><path d="M169.4,202c0,12.58,6.69,17.76,6.69,17.76L187,209.14a89.8,89.8,0,0,0-8.79-12.23C171.9,189.68,169.4,193.92,169.4,202Z" style="fill:#263238" /></g><polygon points="208.78 203.82 214.32 205.34 212.46 208.95 206.32 205.89 208.78 203.82" style="fill:#b55b52" /><path d="M144.09,201.53c-.66,3.18-1.48,6.33-2.33,9.47s-1.78,6.25-2.75,9.36l-.36,1.17-.18.58a1.15,1.15,0,0,1-.1.24,3.34,3.34,0,0,0-.19,1,3.55,3.55,0,0,0,.58,2.05,6.33,6.33,0,0,0,.65.75l.83.91,1.64,1.83c1.07,1.24,2.15,2.48,3.17,3.78l-3.49,4c-1.44-.82-2.82-1.71-4.2-2.59l-2.05-1.36-1-.69c-.34-.24-.62-.4-1.17-.85a11.65,11.65,0,0,1-3.84-6.45,12.43,12.43,0,0,1-.19-3.9c0-.32.1-.68.15-1l.11-.6.21-1.2c.56-3.21,1.16-6.41,1.83-9.59s1.39-6.35,2.24-9.48Z" style="fill:#b55b52" /><path d="M141.63,232.35l4.12-2.11,1.82,7s-3.31,1.27-5.87-.36Z" style="fill:#b55b52" /><polygon points="151.45 227.99 151.64 234.43 147.03 237.44 145.43 230.37 151.45 227.99" style="fill:#b55b52" /><g id="head"><path d="M164.94,168.47c.1.49.45.84.77.78s.51-.52.41-1-.45-.84-.77-.78S164.84,168,164.94,168.47Z" style="fill:#263238" /><path d="M165.34,169.32a18.21,18.21,0,0,0,3.23,3.76,2.92,2.92,0,0,1-2.28.93Z" style="fill:#a02724" /><path d="M162.57,166.09a.3.3,0,0,1-.22-.5,3,3,0,0,1,2.53-1,.3.3,0,0,1,.24.35.29.29,0,0,1-.34.24h0a2.35,2.35,0,0,0-2,.8A.32.32,0,0,1,162.57,166.09Z" style="fill:#263238" /><path d="M148.2,170.78c1.61,6,2.25,9.61,6,12.11,5.58,3.76,12.52-.56,12.74-6.93.19-5.73-2.47-14.6-8.92-15.81A8.49,8.49,0,0,0,148.2,170.78Z" style="fill:#b55b52" /><path d="M166.52,178.24a4.1,4.1,0,0,1-2.82,2.6,3.38,3.38,0,0,0-2.69,3l0,0A8.66,8.66,0,0,0,166.52,178.24Z" style="opacity:0.2" /><path d="M163.7,158.83c2.24-2.83-1.21-3-1.21-3,.9-3.37-3.14-1.56-3.14-1.56-2.42-3.34-3.79.73-3.79.73-2.51-2.83-3,1.79-3,1.79-2.52-3.59-3.8,1.59-3.8,1.59-2.32-3.73-3.74,1.12-3.74,1.12-4.79-1.71-2.52,3.27-2.52,3.27-4.08.11-.8,3.28-.8,3.28-4.9,0-.58,2.81-.58,2.81-3.89,2.55,1,3.24,1,3.24-3.17,5,2.28,3.12,2.28,3.12-2.21,4.92,2.68,2.75,2.68,2.75-.31,4.74,2.42,3.45,3.74,2.57.25,1,.73,2,1.61,2.08,1.71.23,2-3,2-3s1.58,1.24,2.91.57.83-2.36.83-2.36a1.67,1.67,0,0,0,2,0c.57-.44.57-3.62-.15-4.74l2.6-1s1.93-.27,1.07-2.82a7.42,7.42,0,0,1-.13-4.55c2.94-1.38.52-3,.52-3C167.49,159.53,163.7,158.83,163.7,158.83Z" style="fill:#263238" /><path d="M158.43,171a7,7,0,0,0,2.53,3.74c1.63,1.22,2.85,0,2.73-1.83-.1-1.66-1.08-4.29-2.88-4.79S158,169.23,158.43,171Z" style="fill:#b55b52" /></g><path d="M150.52,175.44c1.1,4.59,2.21,13-1.73,16.05,0,0,1.54,4.66,12,4.66,11.5,0,5.5-3,5.5-3-6.28-1.22-6.12-6.67-5-10.24Z" style="fill:#b55b52" /><path d="M147.56,192.34c-.68-1.27-1.44-2.73.12-3.19,1.72-.5,12.75-1.43,16-.49-1,1.77.69,4,.69,4Z" style="fill:#263238" /><polygon points="156.7 406.92 163.91 406.92 164.63 392.4 157.41 392.4 156.7 406.92" style="fill:#263238" /><polygon points="110.91 404.92 118.22 405.31 122.66 391 115.35 390.61 110.91 404.92" style="fill:#263238" /><path d="M118,404.73l-6.89-1.49a.54.54,0,0,0-.61.3l-2.39,5.19a.91.91,0,0,0,.66,1.28c2.41.48,3.61.59,6.64,1.25,1.86.4,6.07,1.43,8.64,2s3.46-1.91,2.46-2.37c-4.5-2.05-6.38-3.86-7.6-5.55A1.55,1.55,0,0,0,118,404.73Z" style="fill:#263238" /><path d="M163.53,406.19h-6.85a.55.55,0,0,0-.53.43l-1.24,5.57a.91.91,0,0,0,.9,1.12c2.47,0,6-.19,9.15-.19,3.63,0,6.76.2,11,.2,2.57,0,3.29-2.6,2.21-2.84-4.91-1.07-8.91-1.19-13.15-3.8A2.94,2.94,0,0,0,163.53,406.19Z" style="fill:#263238" /><path d="M135.72,193.61c-5.44,2.59-6.92,18.29-6.92,18.29l13.47,6.22a25.78,25.78,0,0,0,3.6-12.67C146.14,197.34,141.29,191,135.72,193.61Z" style="fill:#263238" /><path d="M143,203.29c-2.43,3.78-2.2,9.62-1.36,14.55l.6.28a25.83,25.83,0,0,0,3.6-12.67c0-.48,0-1,0-1.43Z" style="opacity:0.4" /><path d="M173.31,193.23s6.68,7.54.37,54.2H140.15c-.23-5.15,3-30.26-2-54.52a88.21,88.21,0,0,1,11.22-1.42,125.53,125.53,0,0,1,14.26,0A64,64,0,0,1,173.31,193.23Z" style="fill:#6D28D9" /><path d="M173.31,193.23s6.68,7.54.37,54.2H140.15c-.23-5.15,3-30.26-2-54.52a88.21,88.21,0,0,1,11.22-1.42,125.53,125.53,0,0,1,14.26,0A64,64,0,0,1,173.31,193.23Z" style="fill:#fafafa;opacity:0.6000000000000001" /><path d="M176.24,207.49l-.12-.11-6.67-3.56c-.68,10.27,3.91,16.71,6.64,19.52A143.39,143.39,0,0,0,176.24,207.49Z" style="opacity:0.2" /><polygon points="164.63 392.4 164.26 399.89 157.04 399.89 157.41 392.4 164.63 392.4" style="opacity:0.2" /><polygon points="115.35 390.62 122.66 391 120.37 398.38 113.06 397.99 115.35 390.62" style="opacity:0.2" /><path d="M161.79,247.43s-7.12,47.91-11,65.87C146.49,333,123.55,398,123.55,398l-11.23-2.43s14.39-53,18-80.48c1.4-10.73,3.09-28,5.23-42.43,2.07-14,4.62-25.22,4.62-25.22Z" style="fill:#263238" /><path d="M126.24,394.25s-2.1,4.06-2.1,4.06l-12.62-2.74,1.06-3.79Z" style="fill:#6D28D9" /><path d="M126.24,394.25s-2.1,4.06-2.1,4.06l-12.62-2.74,1.06-3.79Z" style="fill:#fff;opacity:0.6000000000000001" /><path d="M157.29,264.5c-8.23,1.61-7.36,32.3-6.37,48.08,2.38-11.16,5.85-32.62,8.22-47.86A2.8,2.8,0,0,0,157.29,264.5Z" style="opacity:0.6000000000000001" /><path d="M173.68,247.43s3.35,46.88,2.67,66c-.71,19.89-10.14,85-10.14,85H155.59s-.39-64-.86-83.49c-.52-21.3-3.09-67.52-3.09-67.52Z" style="fill:#263238" /><path d="M168.25,394.21c.05,0-.6,4.41-.6,4.41H154.73l-.35-3.94Z" style="fill:#6D28D9" /><path d="M168.25,394.21c.05,0-.6,4.41-.6,4.41H154.73l-.35-3.94Z" style="fill:#fff;opacity:0.6000000000000001" /></g></g></svg>
